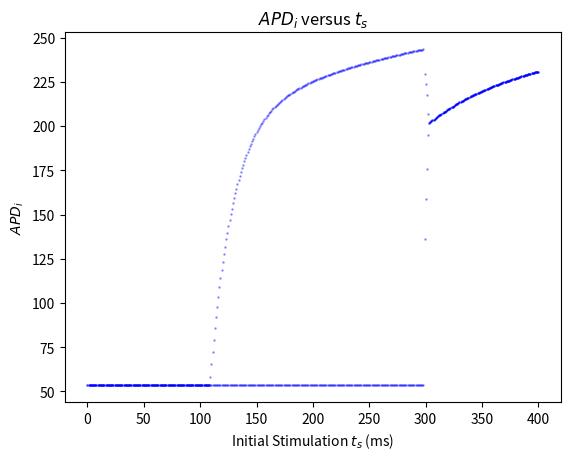

Python code for this plot:
import numpy as np
import pandas as pd
import matplotlib.pyplot as plt 

# Model dimensional parameters
dt = 1 # set the ts step
Tmax = 400 # set the maximum ts
ts_seq = np.arange(0, Tmax+dt, dt) # sequence of ts values
depth = 5000 # n iterations of APD per ts value

# Experimental constants
A = 270
B1 = 2441
B2 = 90.02
T1 = 19.6
T2 = 200.5

DImin = 53.5
n = 1

lastn = 50 #include only last n from each run to filter out initial condition-dependent behavior

x = np.zeros((len(ts_seq), depth+1), dtype=np.float64) #preallocate the solution array. first row is the ts values, and the columns below it are all the solutions for that ts.
x[:,0] = ts_seq # first row of values is ts


def eqn1(x_i, ts, A, B1, B2, T1, T2):
    result = A - B1*np.exp((x_i-n*ts)/T1) - B2*np.exp((x_i-n*ts)/T2)
    if result < DImin:
        result = DImin
    return(result)

for ts in np.arange(len(x[:,0])):
    for i in np.arange(0, len(x[ts,:])-1):
        x[ts,i+1] = eqn1(x[ts,i], ts, A, B1, B2, T1, T2)

solution_df = pd.DataFrame(data = x)
solution_df.rename(columns = {0:'ts'}, inplace = True)

plt.figure(dpi=200)
for col in np.arange(solution_df.shape[0]-lastn, solution_df.shape[0]):
    plt.scatter(solution_df["ts"], solution_df[col], c = 'b', alpha = 0.01, s=1)
plt.title("$APD_i$ versus $t_s$")
plt.xlabel("Initial Stimulation $t_s$ (ms)")
plt.ylabel("$APD_i$")
plt.show()